Run: headless pygame with SDL's dummy video driver; simulated clock (each Clock.tick advances the game by its frame time, no real sleeping); random seed 0; keys injected as events and as key.get_pressed() state; no mouse input.
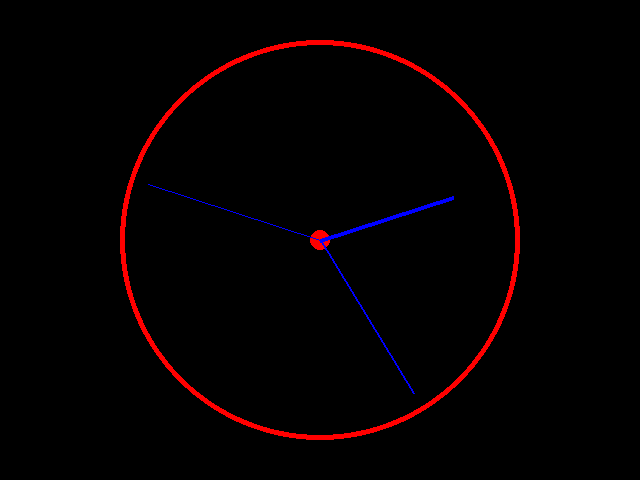
Frame 1 of 4 · flips 1–60 · no input
Frame 2 of 4 · flips 61–180 · tapped SPACE, RETURN · held RIGHT (→), D · screen unchanged from frame 1, image omitted
Frame 3 of 4 · flips 181–300 · held DOWN (↓), S · screen unchanged from frame 2, image omitted
Frame 4 of 4 · flips 301–420 · held LEFT (←), A, UP (↑), W · screen unchanged from frame 3, image omitted

The pygame program that drew these frames:

# WRITE YOUR SOLUTION HERE:
import pygame
from datetime import datetime
from math import pi, sin, cos

width, height = 640, 480
display = pygame.display.set_mode((width, height))

mid_x = width/2
mid_y = height/2

# Computes the total division of the full 2π radian rotation for the hour hand into 43200 seconds - 2π/43,200
radians_per_hoursec = (2 * pi) / (12 * 60 * 60)
# Computes the total division of the full 2π radian rotation for the minute hand into 3600 seconds - 2π/3,600
radians_per_minsec = (2 * pi) / (60 * 60)
# Computes the total division of the full 2π radian rotation for the second hand into 60 seconds - 2π/60
raidans_per_sec = (2 * pi)/ 60

clock = pygame.time.Clock()

while True:
    for event in pygame.event.get():
        if event.type == pygame.QUIT:
            exit()
    
    now = datetime.now()
    hour = int(f"{now: %H}")
    min = int(f"{now: %M}")
    sec = int(f"{now: %S}")
    # Because the y-axis is reversed from typical (increases going top to bottom) and 0 radian starts from the 3 o'clock position, the radians need to move back (anti-clockwise) entirely by π/2 or 90 degrees.
    hour_rad = (((hour * 60 * 60) + (min * 60) + sec) * radians_per_hoursec) - pi/2
    min_rad = (((min * 60) + sec) * radians_per_minsec) - pi/2
    sec_rad = (sec * raidans_per_sec) - pi/2
    

    pygame.display.set_caption(f"{now:%H:%M:%S}")
    
    display.fill((0, 0, 0))
    
    # Center Point
    pygame.draw.circle(display, (255, 0, 0), (mid_x, mid_y), 10)
    # Clock Circle
    pygame.draw.circle(display, (255, 0, 0), (mid_x, mid_y), 200, width=5)
    
    # Hour Hand
    pygame.draw.line(display, (0, 0, 255), (mid_x, mid_y), (mid_x+cos(hour_rad)*140, mid_y+sin(hour_rad)*140), width=4)
    
    # Minute Hand
    pygame.draw.line(display, (0, 0, 255), (mid_x, mid_y), (mid_x+cos(min_rad)*180, mid_y+sin(min_rad)*180), width=2)
    
    # Second Hand
    pygame.draw.line(display, (0, 0, 255), (mid_x, mid_y), (mid_x+cos(sec_rad)*180, mid_y+sin(sec_rad)*180), width=1)
    
    pygame.display.flip()
 
    clock.tick(60)    
